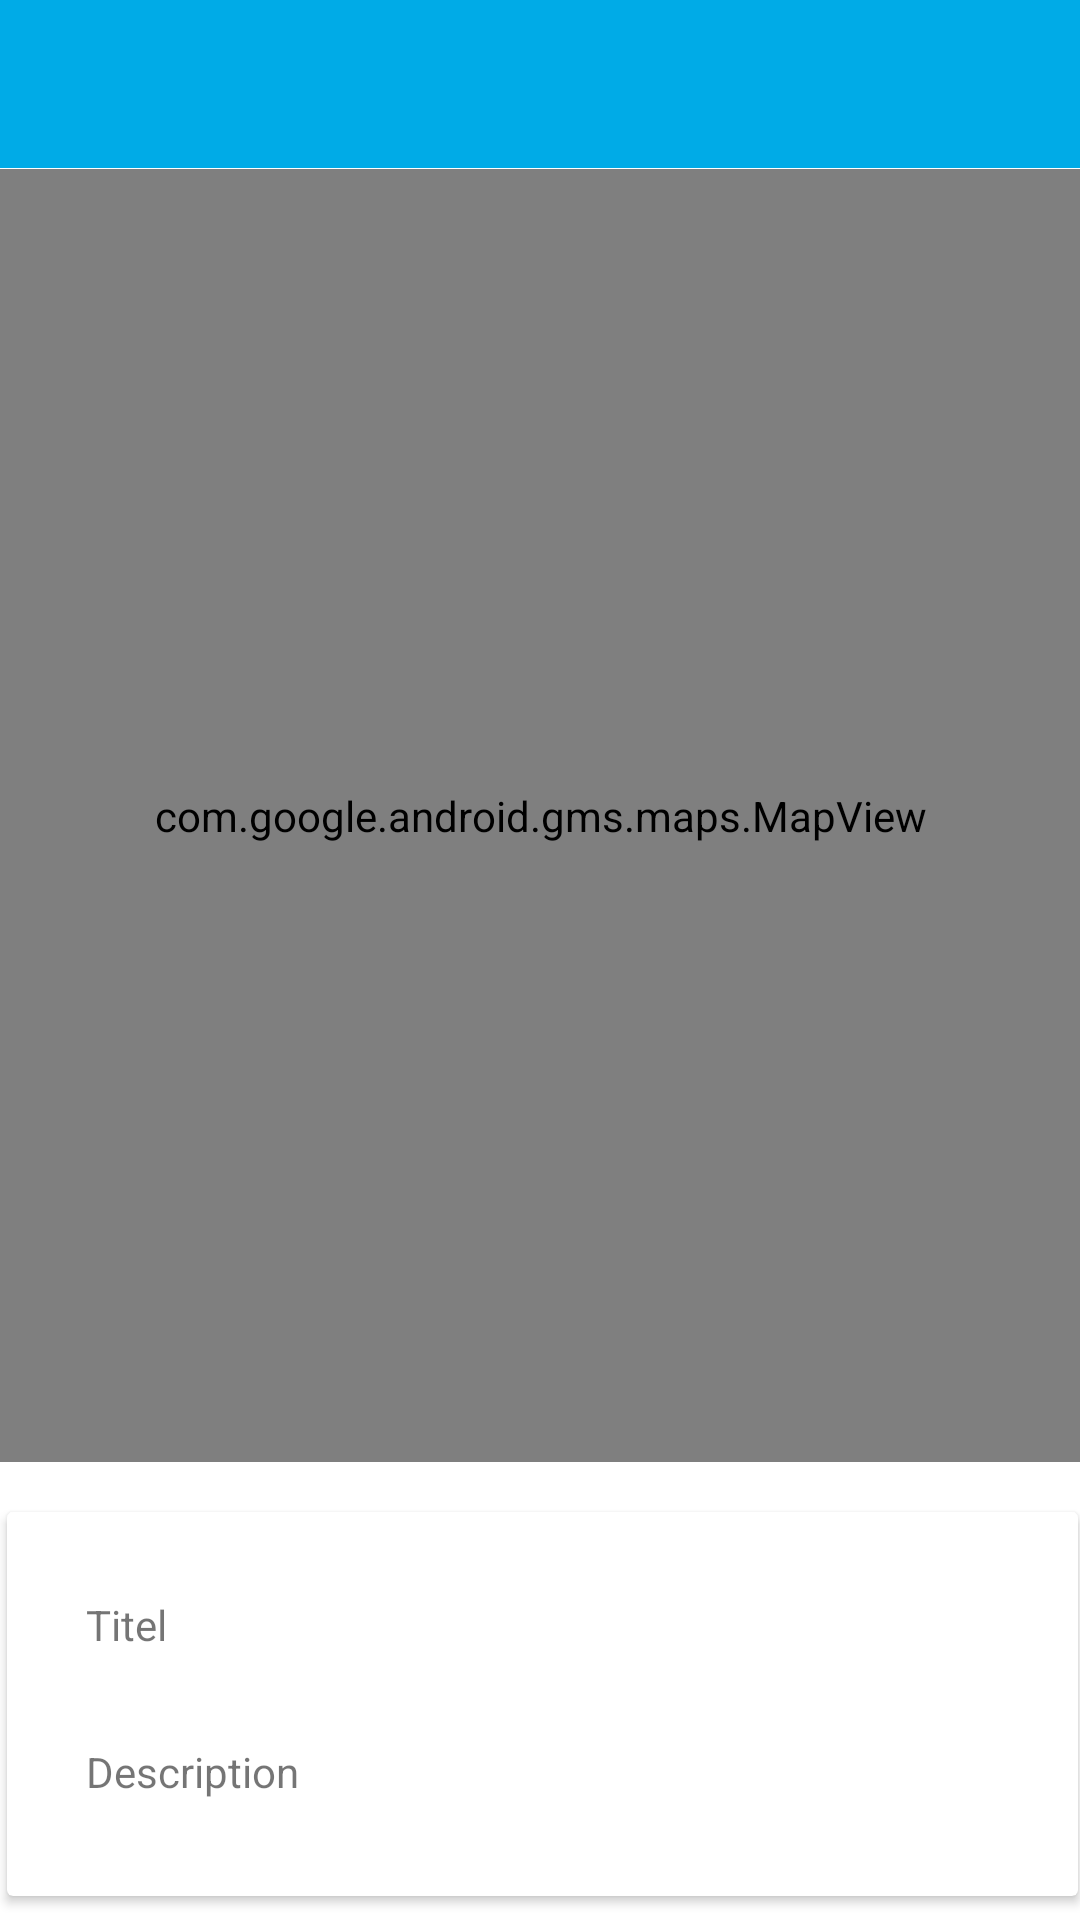

Reconstruct the res/layout file that produces this screen, plus the resources it refers to.
<!-- AndroidManifest.xml: application theme Theme.ArchaeologicalFieldwork -->
<!-- res/layout/activity_placemark_maps.xml -->
<?xml version="1.0" encoding="utf-8"?>
<androidx.coordinatorlayout.widget.CoordinatorLayout xmlns:android="http://schemas.android.com/apk/res/android"
    xmlns:app="http://schemas.android.com/apk/res-auto"
    xmlns:tools="http://schemas.android.com/tools"
    android:layout_width="match_parent"
    android:layout_height="match_parent"
    tools:context=".views.map.PlacemarkMapView">

    <com.google.android.material.appbar.AppBarLayout
        android:layout_width="match_parent"
        android:layout_height="wrap_content"
        android:background="@color/colorAccent"
        android:fitsSystemWindows="true"
        app:elevation="0dip"
        app:theme="@style/ThemeOverlay.AppCompat.Dark.ActionBar">

        <androidx.appcompat.widget.Toolbar
            android:id="@+id/toolbar"
            android:layout_width="match_parent"
            android:layout_height="wrap_content"
            app:titleTextColor="@color/colorPrimary" />
    </com.google.android.material.appbar.AppBarLayout>

    <androidx.constraintlayout.widget.ConstraintLayout
        android:id="@+id/constraintLayout"
        android:layout_width="match_parent"
        android:layout_height="match_parent"
        app:layout_anchor="@+id/constraintLayout"
        app:layout_anchorGravity="center">

        <androidx.cardview.widget.CardView
            android:id="@+id/cardView"
            android:layout_width="357dp"
            android:layout_height="128dp"
            android:layout_marginStart="8dp"
            android:layout_marginEnd="8dp"
            android:layout_marginBottom="8dp"
            app:layout_constraintBottom_toBottomOf="parent"
            app:layout_constraintEnd_toEndOf="parent"
            app:layout_constraintHorizontal_bias="0.448"
            app:layout_constraintStart_toStartOf="parent" >

            <androidx.constraintlayout.widget.ConstraintLayout
                android:layout_width="match_parent"
                android:layout_height="match_parent">

                <ImageView
                    android:id="@+id/currentImage"
                    android:layout_width="142dp"
                    android:layout_height="94dp"
                    android:layout_marginTop="8dp"
                    android:layout_marginEnd="8dp"
                    android:layout_marginBottom="8dp"
                    app:layout_constraintBottom_toBottomOf="parent"
                    app:layout_constraintEnd_toEndOf="parent"
                    app:layout_constraintHorizontal_bias="0.763"
                    app:layout_constraintStart_toEndOf="@+id/currentTitle"
                    app:layout_constraintTop_toTopOf="parent"
                    tools:srcCompat="@tools:sample/backgrounds/scenic"
                    android:contentDescription="Placemark Picture" />

                <TextView
                    android:id="@+id/currentTitle"
                    android:layout_width="136dp"
                    android:layout_height="25dp"
                    android:layout_marginStart="8dp"
                    android:layout_marginTop="28dp"
                    android:layout_marginEnd="8dp"
                    android:text="Titel"
                    app:layout_constraintEnd_toStartOf="@+id/currentImage"
                    app:layout_constraintStart_toStartOf="parent"
                    app:layout_constraintTop_toTopOf="parent" />

                <TextView
                    android:id="@+id/currentDescription"
                    android:layout_width="136dp"
                    android:layout_height="22dp"
                    android:layout_marginStart="8dp"
                    android:layout_marginTop="20dp"
                    android:layout_marginEnd="8dp"
                    android:text="Description"
                    app:layout_constraintBottom_toBottomOf="parent"
                    app:layout_constraintEnd_toStartOf="@+id/currentImage"
                    app:layout_constraintStart_toStartOf="parent"
                    app:layout_constraintTop_toBottomOf="@+id/currentTitle"
                    app:layout_constraintVertical_bias="0.121" />
            </androidx.constraintlayout.widget.ConstraintLayout>
        </androidx.cardview.widget.CardView>

        <com.google.android.gms.maps.MapView
            android:id="@+id/mapView"
            android:layout_width="360dp"
            android:layout_height="431dp"
            android:layout_marginStart="8dp"
            android:layout_marginTop="32dp"
            android:layout_marginEnd="8dp"
            android:layout_marginBottom="8dp"
            app:layout_constraintBottom_toTopOf="@+id/cardView"
            app:layout_constraintEnd_toEndOf="parent"
            app:layout_constraintStart_toStartOf="parent"
            app:layout_constraintTop_toTopOf="parent"
            app:layout_constraintVertical_bias="0.736" />
    </androidx.constraintlayout.widget.ConstraintLayout>

</androidx.coordinatorlayout.widget.CoordinatorLayout>
<!-- resources referenced by this layout -->
<resources>
  <color name="colorAccent">#00ABE7</color>
  <color name="colorPrimary">#EAD2AC</color>
  <style name="Theme.ArchaeologicalFieldwork" parent="Theme.MaterialComponents.DayNight.DarkActionBar">
          
          <item name="colorPrimary">@color/purple_500</item>
          <item name="colorPrimaryVariant">@color/purple_700</item>
          <item name="colorOnPrimary">@color/white</item>
          
          <item name="colorSecondary">@color/teal_200</item>
          <item name="colorSecondaryVariant">@color/teal_700</item>
          <item name="colorOnSecondary">@color/black</item>
          
          <item name="android:statusBarColor" tools:targetApi="l">?attr/colorPrimaryVariant</item>
          
      </style>
  <!-- not gathered from this repository: default colours our renderer supplied (Android Studio template values) -->
  <color name="purple_500">#FF6200EE</color>
  <color name="purple_700">#FF3700B3</color>
  <color name="teal_200">#FF03DAC5</color>
  <color name="teal_700">#FF018786</color>
  <color name="black">#FF000000</color>
  <color name="white">#FFFFFFFF</color>
</resources>
